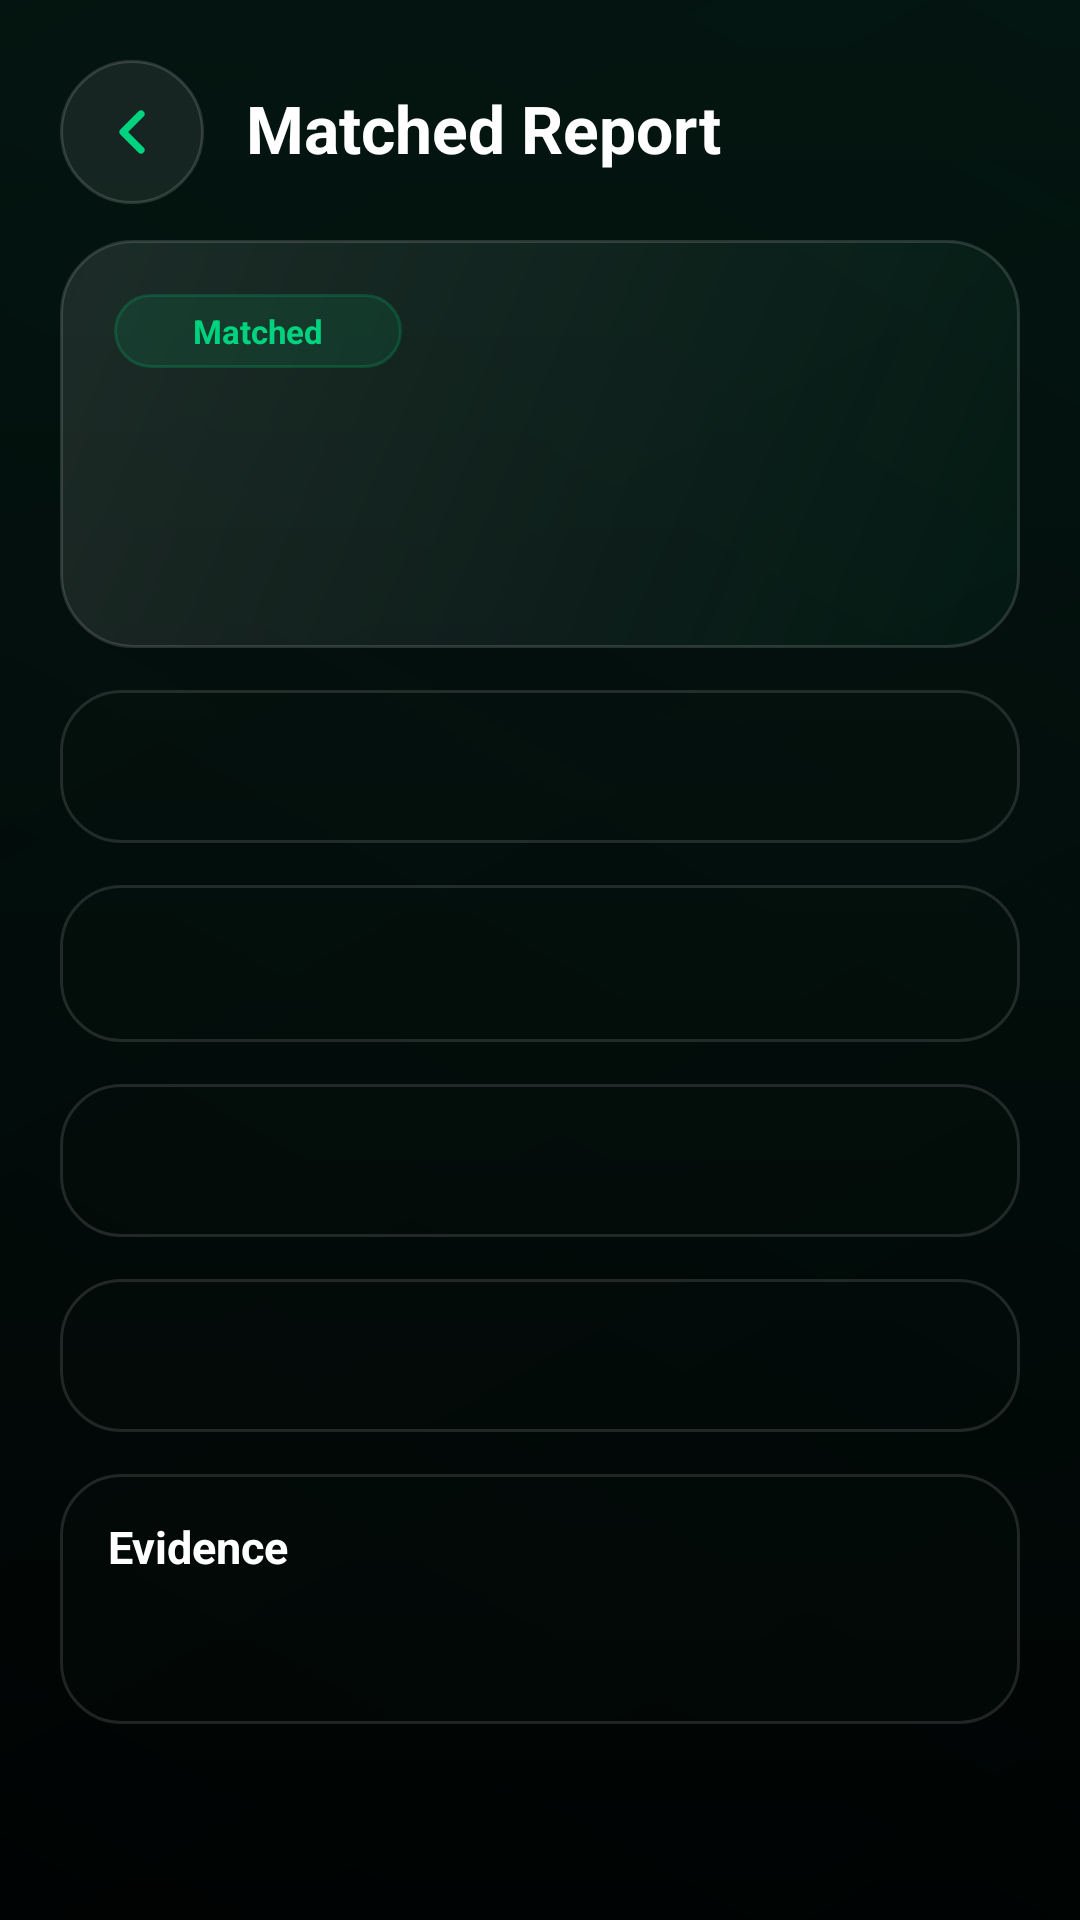

Here is an Android app screen rendered from its layout file. Give the layout XML and the strings, colors and styles it references.
<!-- AndroidManifest.xml: activity theme Theme.PawnScan -->
<!-- res/layout/activity_match_detail.xml -->
<?xml version="1.0" encoding="utf-8"?>
<androidx.constraintlayout.widget.ConstraintLayout xmlns:android="http://schemas.android.com/apk/res/android"
    xmlns:app="http://schemas.android.com/apk/res-auto"
    android:layout_width="match_parent"
    android:layout_height="match_parent"
    android:background="@drawable/bg_screen_gradient">

    <LinearLayout
        android:id="@+id/match_detail_header"
        android:layout_width="0dp"
        android:layout_height="wrap_content"
        android:gravity="center_vertical"
        android:orientation="horizontal"
        android:paddingStart="20dp"
        android:paddingTop="20dp"
        android:paddingEnd="20dp"
        android:paddingBottom="12dp"
        app:layout_constraintEnd_toEndOf="parent"
        app:layout_constraintStart_toStartOf="parent"
        app:layout_constraintTop_toTopOf="parent">

        <ImageButton
            android:id="@+id/match_detail_back"
            android:layout_width="48dp"
            android:layout_height="48dp"
            android:background="@drawable/bg_icon_glass"
            android:contentDescription="Back"
            android:padding="12dp"
            android:scaleType="centerInside"
            android:src="@drawable/ic_arrow_back" />

        <TextView
            android:layout_width="0dp"
            android:layout_height="wrap_content"
            android:layout_marginStart="14dp"
            android:layout_weight="1"
            android:includeFontPadding="false"
            android:text="Matched Report"
            android:textColor="@color/text_white"
            android:textSize="22sp"
            android:textStyle="bold" />
    </LinearLayout>

    <ScrollView
        android:layout_width="0dp"
        android:layout_height="0dp"
        android:clipToPadding="false"
        android:paddingStart="20dp"
        android:paddingEnd="20dp"
        android:paddingBottom="20dp"
        app:layout_constraintBottom_toBottomOf="parent"
        app:layout_constraintEnd_toEndOf="parent"
        app:layout_constraintStart_toStartOf="parent"
        app:layout_constraintTop_toBottomOf="@id/match_detail_header">

        <LinearLayout
            android:layout_width="match_parent"
            android:layout_height="wrap_content"
            android:orientation="vertical">

            <LinearLayout
                android:layout_width="match_parent"
                android:layout_height="wrap_content"
                android:background="@drawable/bg_detail_hero"
                android:orientation="vertical"
                android:padding="18dp">

                <TextView
                    android:layout_width="wrap_content"
                    android:layout_height="wrap_content"
                    android:background="@drawable/badge_status_approved"
                    android:gravity="center"
                    android:minWidth="96dp"
                    android:paddingStart="10dp"
                    android:paddingTop="5dp"
                    android:paddingEnd="10dp"
                    android:paddingBottom="5dp"
                    android:text="Matched"
                    android:textColor="@color/brand_green"
                    android:textSize="11sp"
                    android:textStyle="bold" />

                <TextView
                    android:id="@+id/match_detail_title"
                    android:layout_width="match_parent"
                    android:layout_height="wrap_content"
                    android:layout_marginTop="16dp"
                    android:ellipsize="end"
                    android:includeFontPadding="false"
                    android:maxLines="2"
                    android:textColor="@color/text_white"
                    android:textSize="24sp"
                    android:textStyle="bold" />

                <TextView
                    android:id="@+id/match_detail_serial"
                    android:layout_width="match_parent"
                    android:layout_height="wrap_content"
                    android:layout_marginTop="12dp"
                    android:textColor="#B3FFFFFF"
                    android:textSize="14sp" />
            </LinearLayout>

            <TextView
                android:id="@+id/match_detail_date"
                android:layout_width="match_parent"
                android:layout_height="wrap_content"
                android:layout_marginTop="14dp"
                android:background="@drawable/bg_detail_section"
                android:padding="16dp"
                android:textColor="#B3FFFFFF"
                android:textSize="14sp" />

            <TextView
                android:id="@+id/match_detail_business"
                android:layout_width="match_parent"
                android:layout_height="wrap_content"
                android:layout_marginTop="14dp"
                android:background="@drawable/bg_detail_section"
                android:lineSpacingExtra="4dp"
                android:padding="16dp"
                android:textColor="@color/brand_green"
                android:textSize="15sp"
                android:textStyle="bold" />

            <TextView
                android:id="@+id/match_detail_contact"
                android:layout_width="match_parent"
                android:layout_height="wrap_content"
                android:layout_marginTop="14dp"
                android:background="@drawable/bg_detail_section"
                android:lineSpacingExtra="4dp"
                android:padding="16dp"
                android:textColor="@color/text_light_gray"
                android:textSize="14sp" />

            <TextView
                android:id="@+id/match_detail_description"
                android:layout_width="match_parent"
                android:layout_height="wrap_content"
                android:layout_marginTop="14dp"
                android:background="@drawable/bg_detail_section"
                android:lineSpacingExtra="4dp"
                android:padding="16dp"
                android:textColor="@color/text_light_gray"
                android:textSize="14sp" />

            <LinearLayout
                android:layout_width="match_parent"
                android:layout_height="wrap_content"
                android:layout_marginTop="14dp"
                android:background="@drawable/bg_detail_section"
                android:orientation="vertical"
                android:padding="16dp">

                <TextView
                    android:layout_width="match_parent"
                    android:layout_height="wrap_content"
                    android:includeFontPadding="false"
                    android:text="Evidence"
                    android:textColor="@color/text_white"
                    android:textSize="15sp"
                    android:textStyle="bold" />

                <TextView
                    android:id="@+id/match_detail_files"
                    android:layout_width="match_parent"
                    android:layout_height="wrap_content"
                    android:layout_marginTop="10dp"
                    android:textColor="@color/text_muted_gray"
                    android:textSize="13sp" />

                <TextView
                    android:id="@+id/match_detail_files_empty"
                    android:layout_width="match_parent"
                    android:layout_height="wrap_content"
                    android:layout_marginTop="10dp"
                    android:text="No evidence uploaded."
                    android:textColor="@color/text_muted_gray"
                    android:textSize="13sp"
                    android:visibility="gone" />

                <LinearLayout
                    android:id="@+id/match_detail_files_container"
                    android:layout_width="match_parent"
                    android:layout_height="wrap_content"
                    android:layout_marginTop="6dp"
                    android:orientation="vertical" />
            </LinearLayout>
        </LinearLayout>
    </ScrollView>
</androidx.constraintlayout.widget.ConstraintLayout>
<!-- resources referenced by this layout -->
<resources>
  <color name="brand_green">#00D37F</color>
  <color name="text_light_gray">#E2E8F0</color>
  <color name="text_muted_gray">#94A3B8</color>
  <color name="text_white">#FFFFFFFF</color>
  <!-- drawable badge_status_approved (drawable) -->
  <?xml version="1.0" encoding="utf-8"?>
  <shape xmlns:android="http://schemas.android.com/apk/res/android">
      <solid android:color="#1A00D37F" />
      <corners android:radius="16dp" />
      <stroke
          android:width="1dp"
          android:color="#3300D37F" />
  </shape>
  <!-- drawable bg_detail_hero (drawable) -->
  <?xml version="1.0" encoding="utf-8"?>
  <shape xmlns:android="http://schemas.android.com/apk/res/android"
      android:shape="rectangle">
      <gradient
          android:angle="315"
          android:endColor="#0A00D37F"
          android:startColor="#1AFFFFFF" />
      <corners android:radius="24dp" />
      <stroke
          android:width="1dp"
          android:color="#24FFFFFF" />
  </shape>
  <!-- drawable bg_detail_section (drawable) -->
  <?xml version="1.0" encoding="utf-8"?>
  <shape xmlns:android="http://schemas.android.com/apk/res/android"
      android:shape="rectangle">
      <solid android:color="#1014221D" />
      <corners android:radius="20dp" />
      <stroke
          android:width="1dp"
          android:color="#1FFFFFFF" />
  </shape>
  <!-- drawable bg_icon_glass (drawable) -->
  <?xml version="1.0" encoding="utf-8"?>
  <shape xmlns:android="http://schemas.android.com/apk/res/android"
      android:shape="rectangle">
      <solid android:color="#12FFFFFF" />
      <corners android:radius="24dp" />
      <stroke
          android:width="1dp"
          android:color="#26FFFFFF" />
  </shape>
  <!-- drawable ic_arrow_back (drawable) -->
  <?xml version="1.0" encoding="utf-8"?>
  <vector xmlns:android="http://schemas.android.com/apk/res/android"
      android:width="24dp"
      android:height="24dp"
      android:viewportWidth="24"
      android:viewportHeight="24">
      <path
          android:fillColor="@android:color/transparent"
          android:pathData="M15,6L9,12L15,18"
          android:strokeColor="@color/brand_green"
          android:strokeLineCap="round"
          android:strokeLineJoin="round"
          android:strokeWidth="2.4" />
  </vector>
  <style name="Theme.PawnScan" parent="Theme.AppCompat.NoActionBar">
          
          <item name="colorPrimary">@color/brand_green</item>
          <item name="colorPrimaryDark">@color/bg_main_dark</item>
          <item name="colorAccent">@color/brand_green</item>
          
          
          <item name="android:windowBackground">@color/bg_main_dark</item>
          
          
          <item name="android:textColorPrimary">@color/text_white</item>
          <item name="android:textColorSecondary">@color/text_muted_gray</item>
          
          
          <item name="android:windowFullscreen">false</item>
          <item name="android:windowDrawsSystemBarBackgrounds">true</item>
          <item name="android:statusBarColor">@color/bg_main_dark</item>
          <item name="android:navigationBarColor">@color/bg_main_dark</item>
          <item name="android:windowLightStatusBar">false</item>
          
          
          <item name="buttonStyle">@style/Widget.AppCompat.Button.Colored</item>
      </style>
  <color name="bg_main_dark">#0B0F1A</color>
</resources>
